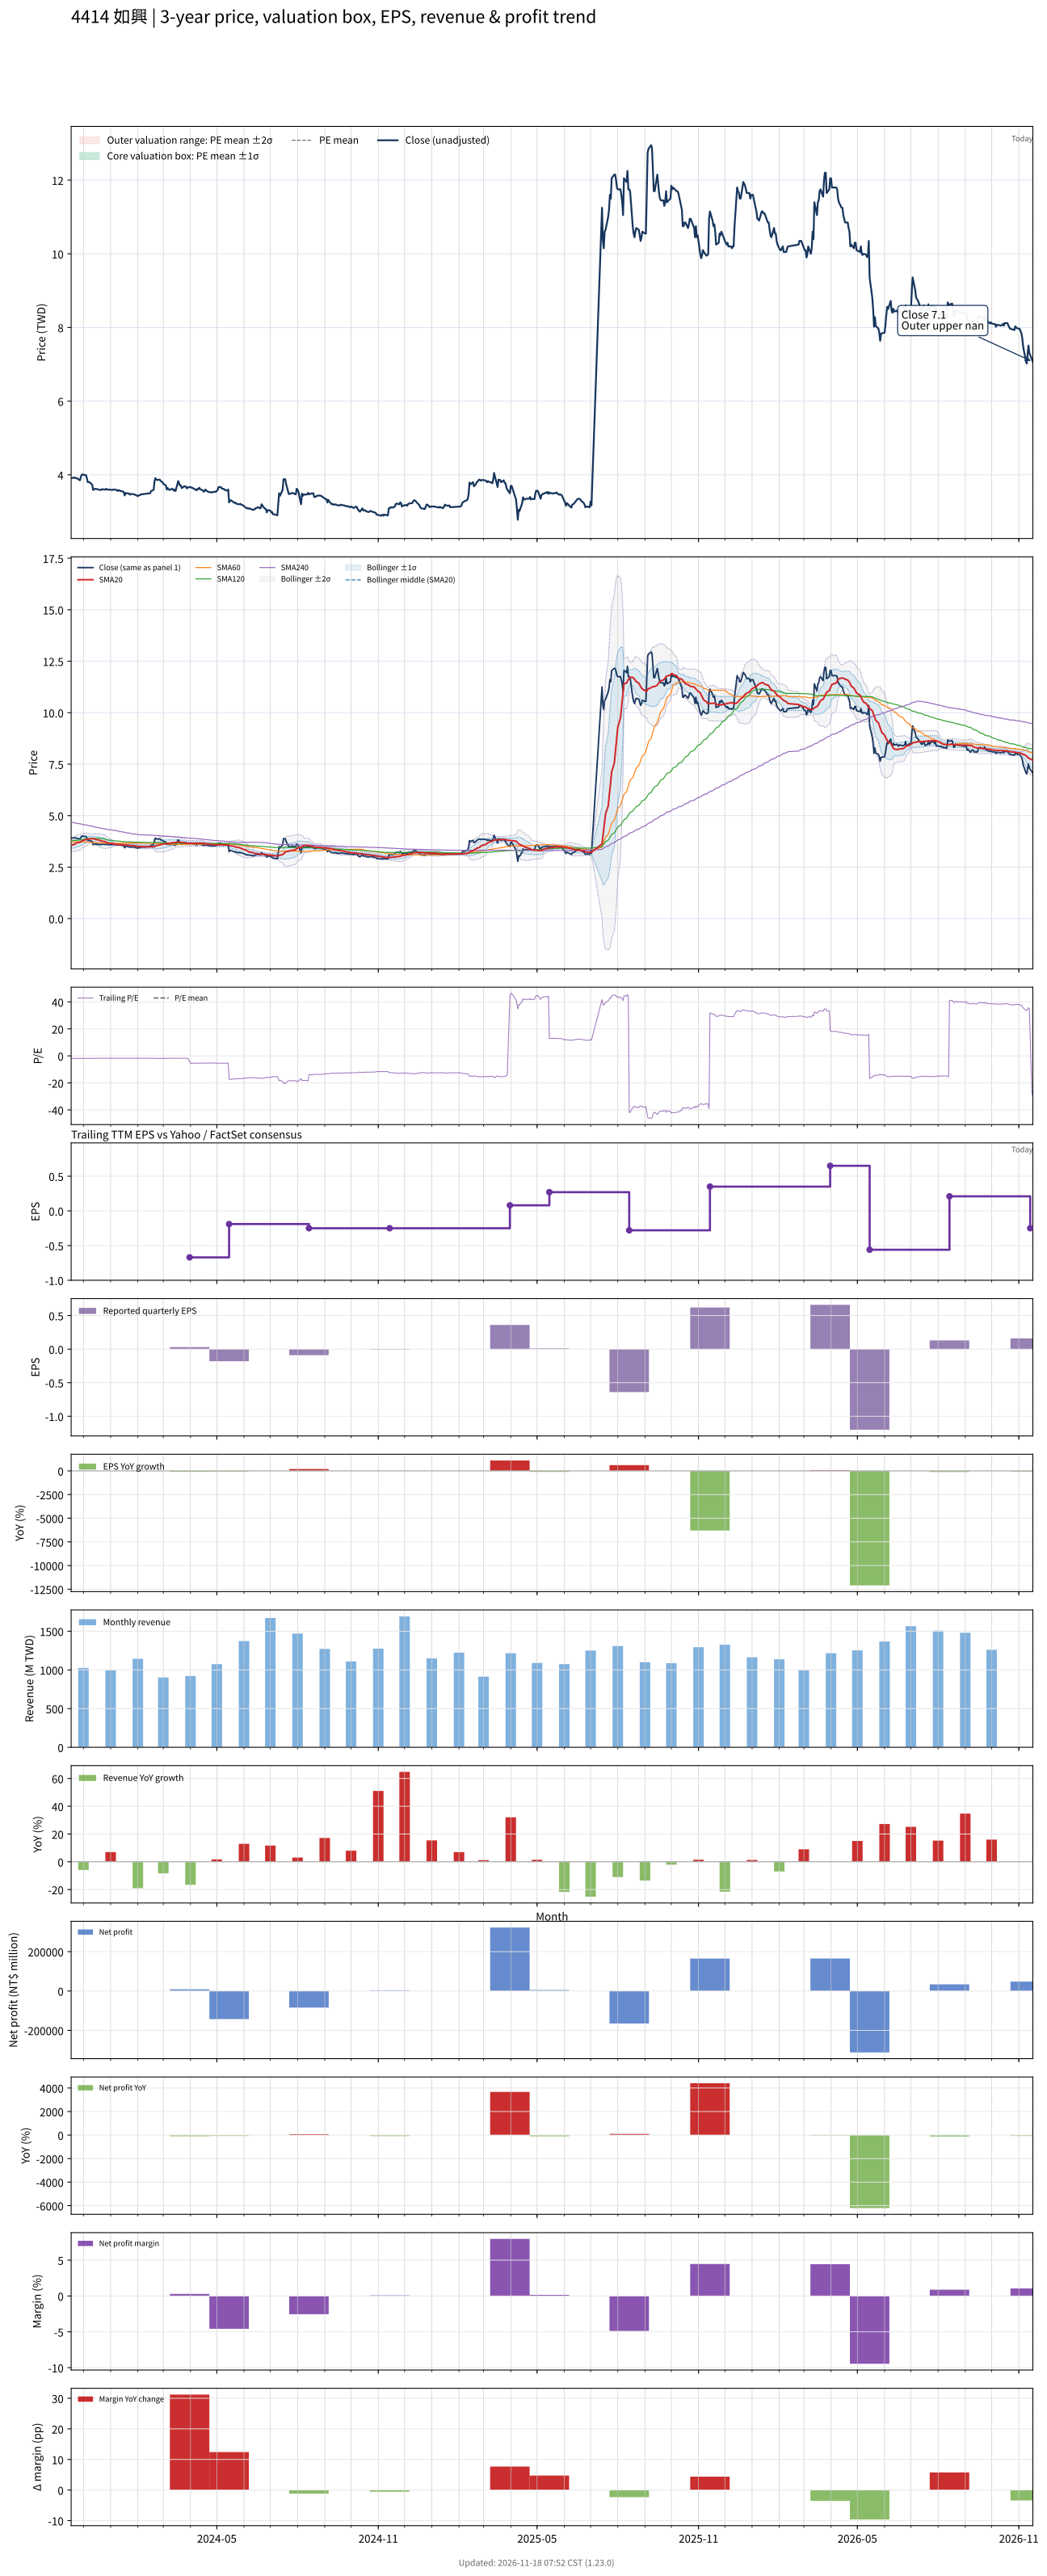

The file beside this chart, header and first rows:
# chart-version: skill-stock-dynamic-val…
date, close, available_date, period_end, eps, ttm_eps, pe, pe_mean, pe_std, price_m2, price_m1, price_mean, price_p1, price_p2, forward_eps, forward_pe, forward_pe_mean, forward_pe_std, forward_price_m2, forward_price_m1, forward_price_mean, forward_price_p1, forward_price_p2, sma20
2023-11-17, 3.91, 2023-11-14, 2023-09-30, -0.01, -2.06, -1.898, , , , , , , , , , , , , , , , , 3.571
2023-11-20, 3.92, 2023-11-14, 2023-09-30, -0.01, -2.06, -1.903, , , , , , , , , , , , , , , , , 3.596
2023-11-21, 3.93, 2023-11-14, 2023-09-30, -0.01, -2.06, -1.908, , , , , , , , , , , , , , , , , 3.62
2023-11-22, 3.91, 2023-11-14, 2023-09-30, -0.01, -2.06, -1.898, , , , , , , , , , , , , , , , , 3.644
2023-11-23, 3.91, 2023-11-14, 2023-09-30, -0.01, -2.06, -1.898, , , , , , , , , , , , , , , , , 3.668
2023-11-24, 3.9, 2023-11-14, 2023-09-30, -0.01, -2.06, -1.893, , , , , , , , , , , , , , , , , 3.689
2023-11-27, 3.85, 2023-11-14, 2023-09-30, -0.01, -2.06, -1.869, , , , , , , , , , , , , , , , , 3.705
2023-11-28, 3.94, 2023-11-14, 2023-09-30, -0.01, -2.06, -1.913, , , , , , , , , , , , , , , , , 3.729
2023-11-29, 4, 2023-11-14, 2023-09-30, -0.01, -2.06, -1.942, , , , , , , , , , , , , , , , , 3.757
2023-11-30, 4.01, 2023-11-14, 2023-09-30, -0.01, -2.06, -1.947, , , , , , , , , , , , , , , , , 3.785
2023-12-01, 4, 2023-11-14, 2023-09-30, -0.01, -2.06, -1.942, , , , , , , , , , , , , , , , , 3.809
2023-12-04, 3.99, 2023-11-14, 2023-09-30, -0.01, -2.06, -1.937, , , , , , , , , , , , , , , , , 3.833
2023-12-05, 3.89, 2023-11-14, 2023-09-30, -0.01, -2.06, -1.888, , , , , , , , , , , , , , , , , 3.849
2023-12-06, 3.8, 2023-11-14, 2023-09-30, -0.01, -2.06, -1.845, , , , , , , , , , , , , , , , , 3.857
2023-12-07, 3.8, 2023-11-14, 2023-09-30, -0.01, -2.06, -1.845, , , , , , , , , , , , , , , , , 3.869
2023-12-08, 3.8, 2023-11-14, 2023-09-30, -0.01, -2.06, -1.845, , , , , , , , , , , , , , , , , 3.878
2023-12-11, 3.73, 2023-11-14, 2023-09-30, -0.01, -2.06, -1.811, , , , , , , , , , , , , , , , , 3.882
2023-12-12, 3.59, 2023-11-14, 2023-09-30, -0.01, -2.06, -1.743, , , , , , , , , , , , , , , , , 3.878
2023-12-13, 3.6, 2023-11-14, 2023-09-30, -0.01, -2.06, -1.748, , , , , , , , , , , , , , , , , 3.873
2023-12-14, 3.62, 2023-11-14, 2023-09-30, -0.01, -2.06, -1.757, , , , , , , , , , , , , , , , , 3.855
2023-12-15, 3.62, 2023-11-14, 2023-09-30, -0.01, -2.06, -1.757, , , , , , , , , , , , , , , , , 3.841
2023-12-18, 3.6, 2023-11-14, 2023-09-30, -0.01, -2.06, -1.748, , , , , , , , , , , , , , , , , 3.825
2023-12-19, 3.59, 2023-11-14, 2023-09-30, -0.01, -2.06, -1.743, , , , , , , , , , , , , , , , , 3.808
2023-12-20, 3.59, 2023-11-14, 2023-09-30, -0.01, -2.06, -1.743, , , , , , , , , , , , , , , , , 3.792
2023-12-21, 3.59, 2023-11-14, 2023-09-30, -0.01, -2.06, -1.743, , , , , , , , , , , , , , , , , 3.776
2023-12-22, 3.61, 2023-11-14, 2023-09-30, -0.01, -2.06, -1.752, , , , , , , , , , , , , , , , , 3.761
2023-12-25, 3.6, 2023-11-14, 2023-09-30, -0.01, -2.06, -1.748, , , , , , , , , , , , , , , , , 3.748
2023-12-26, 3.6, 2023-11-14, 2023-09-30, -0.01, -2.06, -1.748, , , , , , , , , , , , , , , , , 3.732
2023-12-27, 3.62, 2023-11-14, 2023-09-30, -0.01, -2.06, -1.757, , , , , , , , , , , , , , , , , 3.712
2023-12-28, 3.6, 2023-11-14, 2023-09-30, -0.01, -2.06, -1.748, , , , , , , , , , , , , , , , , 3.692
2023-12-29, 3.6, 2023-11-14, 2023-09-30, -0.01, -2.06, -1.748, , , , , , , , , , , , , , , , , 3.672
2024-01-02, 3.59, 2023-11-14, 2023-09-30, -0.01, -2.06, -1.743, , , , , , , , , , , , , , , , , 3.652
2024-01-03, 3.59, 2023-11-14, 2023-09-30, -0.01, -2.06, -1.743, , , , , , , , , , , , , , , , , 3.637
2024-01-04, 3.6, 2023-11-14, 2023-09-30, -0.01, -2.06, -1.748, , , , , , , , , , , , , , , , , 3.627
2024-01-05, 3.6, 2023-11-14, 2023-09-30, -0.01, -2.06, -1.748, , , , , , , , , , , , , , , , , 3.617
2024-01-08, 3.59, 2023-11-14, 2023-09-30, -0.01, -2.06, -1.743, , , , , , , , , , , , , , , , , 3.607
2024-01-09, 3.56, 2023-11-14, 2023-09-30, -0.01, -2.06, -1.728, , , , , , , , , , , , , , , , , 3.598
2024-01-10, 3.58, 2023-11-14, 2023-09-30, -0.01, -2.06, -1.738, , , , , , , , , , , , , , , , , 3.598
2024-01-11, 3.58, 2023-11-14, 2023-09-30, -0.01, -2.06, -1.738, , , , , , , , , , , , , , , , , 3.596
2024-01-12, 3.56, 2023-11-14, 2023-09-30, -0.01, -2.06, -1.728, , , , , , , , , , , , , , , , , 3.594
2024-01-15, 3.55, 2023-11-14, 2023-09-30, -0.01, -2.06, -1.723, , , , , , , , , , , , , , , , , 3.59
2024-01-16, 3.52, 2023-11-14, 2023-09-30, -0.01, -2.06, -1.709, , , , , , , , , , , , , , , , , 3.586
2024-01-17, 3.44, 2023-11-14, 2023-09-30, -0.01, -2.06, -1.67, , , , , , , , , , , , , , , , , 3.579
2024-01-18, 3.51, 2023-11-14, 2023-09-30, -0.01, -2.06, -1.704, , , , , , , , , , , , , , , , , 3.575
2024-01-19, 3.5, 2023-11-14, 2023-09-30, -0.01, -2.06, -1.699, , , , , , , , , , , , , , , , , 3.57
2024-01-22, 3.49, 2023-11-14, 2023-09-30, -0.01, -2.06, -1.694, , , , , , , , , , , , , , , , , 3.564
2024-01-23, 3.46, 2023-11-14, 2023-09-30, -0.01, -2.06, -1.68, , , , , , , , , , , , , , , , , 3.557
2024-01-24, 3.48, 2023-11-14, 2023-09-30, -0.01, -2.06, -1.689, , , , , , , , , , , , , , , , , 3.551
2024-01-25, 3.48, 2023-11-14, 2023-09-30, -0.01, -2.06, -1.689, , , , , , , , , , , , , , , , , 3.544
2024-01-26, 3.48, 2023-11-14, 2023-09-30, -0.01, -2.06, -1.689, , , , , , , , , , , , , , , , , 3.538
2024-01-29, 3.46, 2023-11-14, 2023-09-30, -0.01, -2.06, -1.68, , , , , , , , , , , , , , , , , 3.531
2024-01-30, 3.44, 2023-11-14, 2023-09-30, -0.01, -2.06, -1.67, , , , , , , , , , , , , , , , , 3.523
2024-01-31, 3.44, 2023-11-14, 2023-09-30, -0.01, -2.06, -1.67, , , , , , , , , , , , , , , , , 3.516
2024-02-01, 3.42, 2023-11-14, 2023-09-30, -0.01, -2.06, -1.66, , , , , , , , , , , , , , , , , 3.507
2024-02-02, 3.44, 2023-11-14, 2023-09-30, -0.01, -2.06, -1.67, , , , , , , , , , , , , , , , , 3.499
2024-02-05, 3.47, 2023-11-14, 2023-09-30, -0.01, -2.06, -1.684, , , , , , , , , , , , , , , , , 3.493
2024-02-15, 3.5, 2023-11-14, 2023-09-30, -0.01, -2.06, -1.699, , , , , , , , , , , , , , , , , 3.49
2024-02-16, 3.56, 2023-11-14, 2023-09-30, -0.01, -2.06, -1.728, , , , , , , , , , , , , , , , , 3.489
2024-02-19, 3.59, 2023-11-14, 2023-09-30, -0.01, -2.06, -1.743, , , , , , , , , , , , , , , , , 3.49
... 660 more rows
